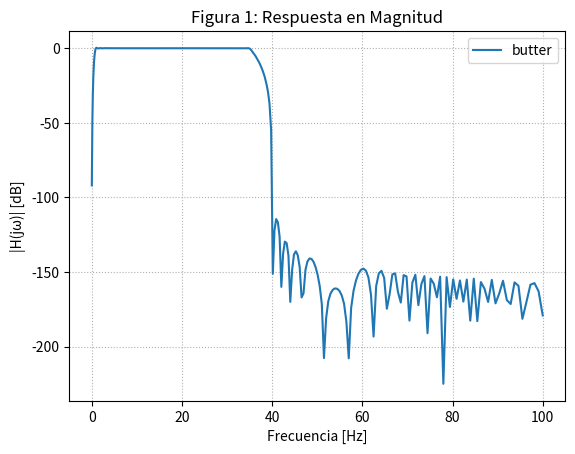
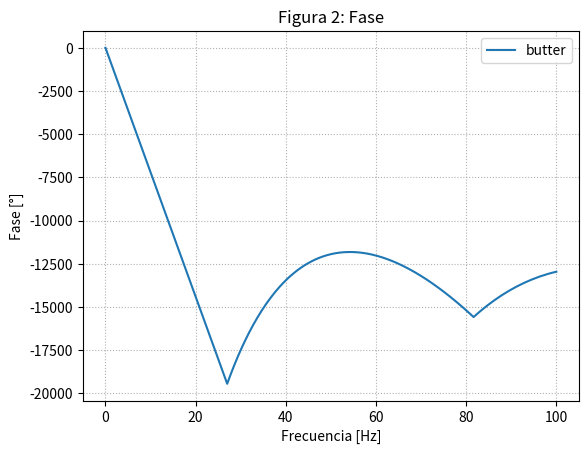
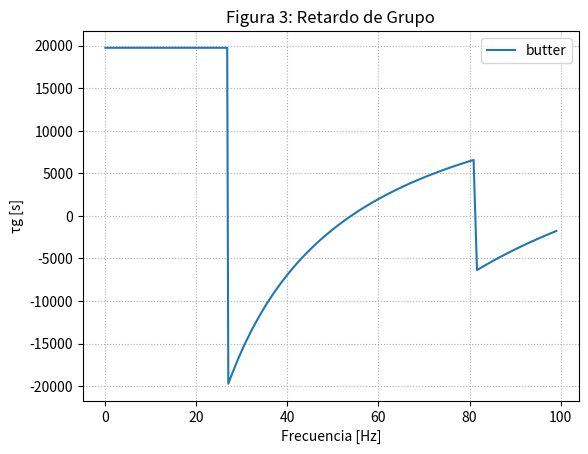

Here is the Python script that generated these plots, in order: (Note: this script raises an exception after producing the figures.)
"""
Created on Wed Aug 20 2025

[redacted]

Descripción:
------------

"""

#%% Importo los módulos y bibliotecas que voy a utilizar
import numpy as np
import matplotlib.pyplot as plt
from numpy.fft import fft, fftshift
from scipy import signal as sig 
import scipy.io as sio
import scipy.signal.windows as window
from scipy.signal import periodogram
from scipy.io.wavfile import write

#%%########################
## Definiciones Globales ##
###########################

fs = 1000
nyquist = fs/2

#%%#########################
## Funciones del Programa ##
############################



#%%##########
# Plantilla #
#############
# %% -- Parámetros de Plantilla de Diseño del filtro --
i=0
wp = [0.8, 35] # frecuencia de corte [Hz]
ws = [0.1, 40] # frecuencia de stop [Hz]

# alpha_pd = 1 # alpha maximo
# alpha_sd = 40 # alpha minimo

# Aproximadores de módulo:
f_aprox = ['butter', 'cheby1', 'cheby2', 'ellip', 'cauer']

numtaps = 2001 # cantidad de coeficientes (PAR)
retardo = (numtaps - 1)//2 # o demora

numfreqs = int((np.ceil(np.sqrt(numtaps))*2)**2 - 1)
freqs = np.sort( np.concatenate(( (0,nyquist),wp,ws )) )          
deseado = [0,0,1,1,0,0] # respuesta deseada (la elijo yo)
# pesos = 

# luego probar sig.remez
fir_win_box = sig.firwin2(numtaps = numtaps, freq = freqs, nfreqs = numfreqs, gain = deseado, fs = fs, window = 'boxcar')
fir_win_box = np.convolve(fir_win_box, fir_win_box)

w, h = sig.freqz(b = fir_win_box, worN = np.logspace(-2,2,1000), fs = fs)

phase = np.unwrap(np.angle(h)) # fase del grupo

w_rad = w / ((fs/2) * np.pi)
gd = -np.diff(phase) / np.diff(w_rad) # retardo

# %%  -- Calculo polos y ceros --
# z, p, k = sig.sos2zpk(sig.tf2sos(b=fir_win_hamming, a=1)) # Zpk = [ [z0,z1,...,zn], [p0,p1,...,pn], k]

# %% Grafico NOTA: armar función para plotear con una función "ON/OFF" para imprimir (o no) los polos y ceros
# nota 2: poner todo en subplots
# Magnitud
plt.figure(1)
plt.plot(w, 20*np.log10(abs(h)), label = f"{f_aprox[i]}")
# plt.plot(w, 20*np.log10(abs(h_dig)), label = f"{f_aprox[i]}")
plt.title('Figura 1: Respuesta en Magnitud')
plt.xlabel('Frecuencia [Hz]')
plt.ylabel('|H(jω)| [dB]')
# plt.xlim(0.1, 10)
plt.grid(True, which='both', ls=':')
plt.legend()

# Fase
plt.figure(2)
plt.plot(w, np.degrees(phase), label = f"{f_aprox[i]}")
# plt.plot(w, np.degrees(phase), label = f"{f_aprox[i]}")
plt.title('Figura 2: Fase')
plt.xlabel('Frecuencia [Hz]')
plt.ylabel('Fase [°]')
# plt.xlim(0.1, 10)
plt.grid(True, which='both', ls=':')
plt.legend()

# Retardo de grupo
plt.figure(3)
plt.plot(w[:-1], gd, label = f"{f_aprox[i]}")
plt.title('Figura 3: Retardo de Grupo')
plt.xlabel('Frecuencia [Hz]')
plt.ylabel('τg [s]')
# plt.xlim(0.1, 10)
plt.grid(True, which='both', ls=':')
plt.legend()

# # Diagrama de polos y ceros
# plt.figure(4)
# plt.plot(np.real(p), np.imag(p), 'x', markersize=10, label= f'Polos de {f_aprox[i]}')
# if len(z) > 0:
#     plt.plot(np.real(z), np.imag(z), 'o', markersize=10, fillstyle='none', label=f'Ceros de {f_aprox[i]}')
# plt.axhline(0, color='k', lw=0.5)
# plt.axvline(0, color='k', lw=0.5)
# plt.title('Figura 4: Diagrama de Polos y Ceros (plano Z)')
# plt.xlabel('σ [rad/s]')
# plt.ylabel('jω [rad/s]')
# plt.legend()
# plt.grid(True)

mat_struct = sio.loadmat('./ECG_TP4.mat')
ecg_one_lead = mat_struct['ecg_lead'].flatten()
cant_muestras = len(ecg_one_lead)

ecg_filt_win = sig.lfilter(b = fir_win_box, a = 1, x = ecg_one_lead)

#%%##############################
# Regiones de interés sin ruido #
#################################

regs_interes = (
        [4000, 5500], # muestras
        [10e3, 11e3], # muestras
        )
 
for ii in regs_interes:
   
    # intervalo limitado de 0 a cant_muestras
    zoom_region = np.arange(np.max([0, ii[0]]), np.min([cant_muestras, ii[1]]), dtype='uint')
   
    plt.figure()
    plt.plot(zoom_region, ecg_one_lead[zoom_region], label='ECG', linewidth=2)
    # plt.plot(zoom_region, fir_win_box[zoom_region], label='Butterworth')
    plt.plot(zoom_region, ecg_filt_win[zoom_region + retardo], label='FIR Window')
   
    plt.title('ECG sin ruido desde ' + str(ii[0]) + ' to ' + str(ii[1]) )
    plt.ylabel('Adimensional')
    plt.xlabel('Muestras (#)')
   
    axes_hdl = plt.gca()
    axes_hdl.legend()
    axes_hdl.set_yticks(())
           
    plt.show()
 
#%%##############################
# Regiones de interés con ruido #
#################################
 
regs_interes = (
        np.array([5, 5.2]) *60*fs, # minutos a muestras
        np.array([12, 12.4]) *60*fs, # minutos a muestras
        np.array([15, 15.2]) *60*fs, # minutos a muestras
        )
 
for ii in regs_interes:
   
    # intervalo limitado de 0 a cant_muestras
    zoom_region = np.arange(np.max([0, ii[0]]), np.min([cant_muestras, ii[1]]), dtype='uint')
   
    plt.figure()
    plt.plot(zoom_region, ecg_one_lead[zoom_region], label='ECG', linewidth=2)
    # plt.plot(zoom_region, fir_win_box[zoom_region], label='Box')
    plt.plot(zoom_region, ecg_filt_win[zoom_region + retardo], label='FIR Window')
   
    plt.title('ECG con ruido desde ' + str(ii[0]) + ' to ' + str(ii[1]) )
    plt.ylabel('Adimensional')
    plt.xlabel('Muestras (#)')
   
    axes_hdl = plt.gca()
    axes_hdl.legend()
    axes_hdl.set_yticks(())
           
    plt.show()

#%%############
## Punto (1) ##
###############
